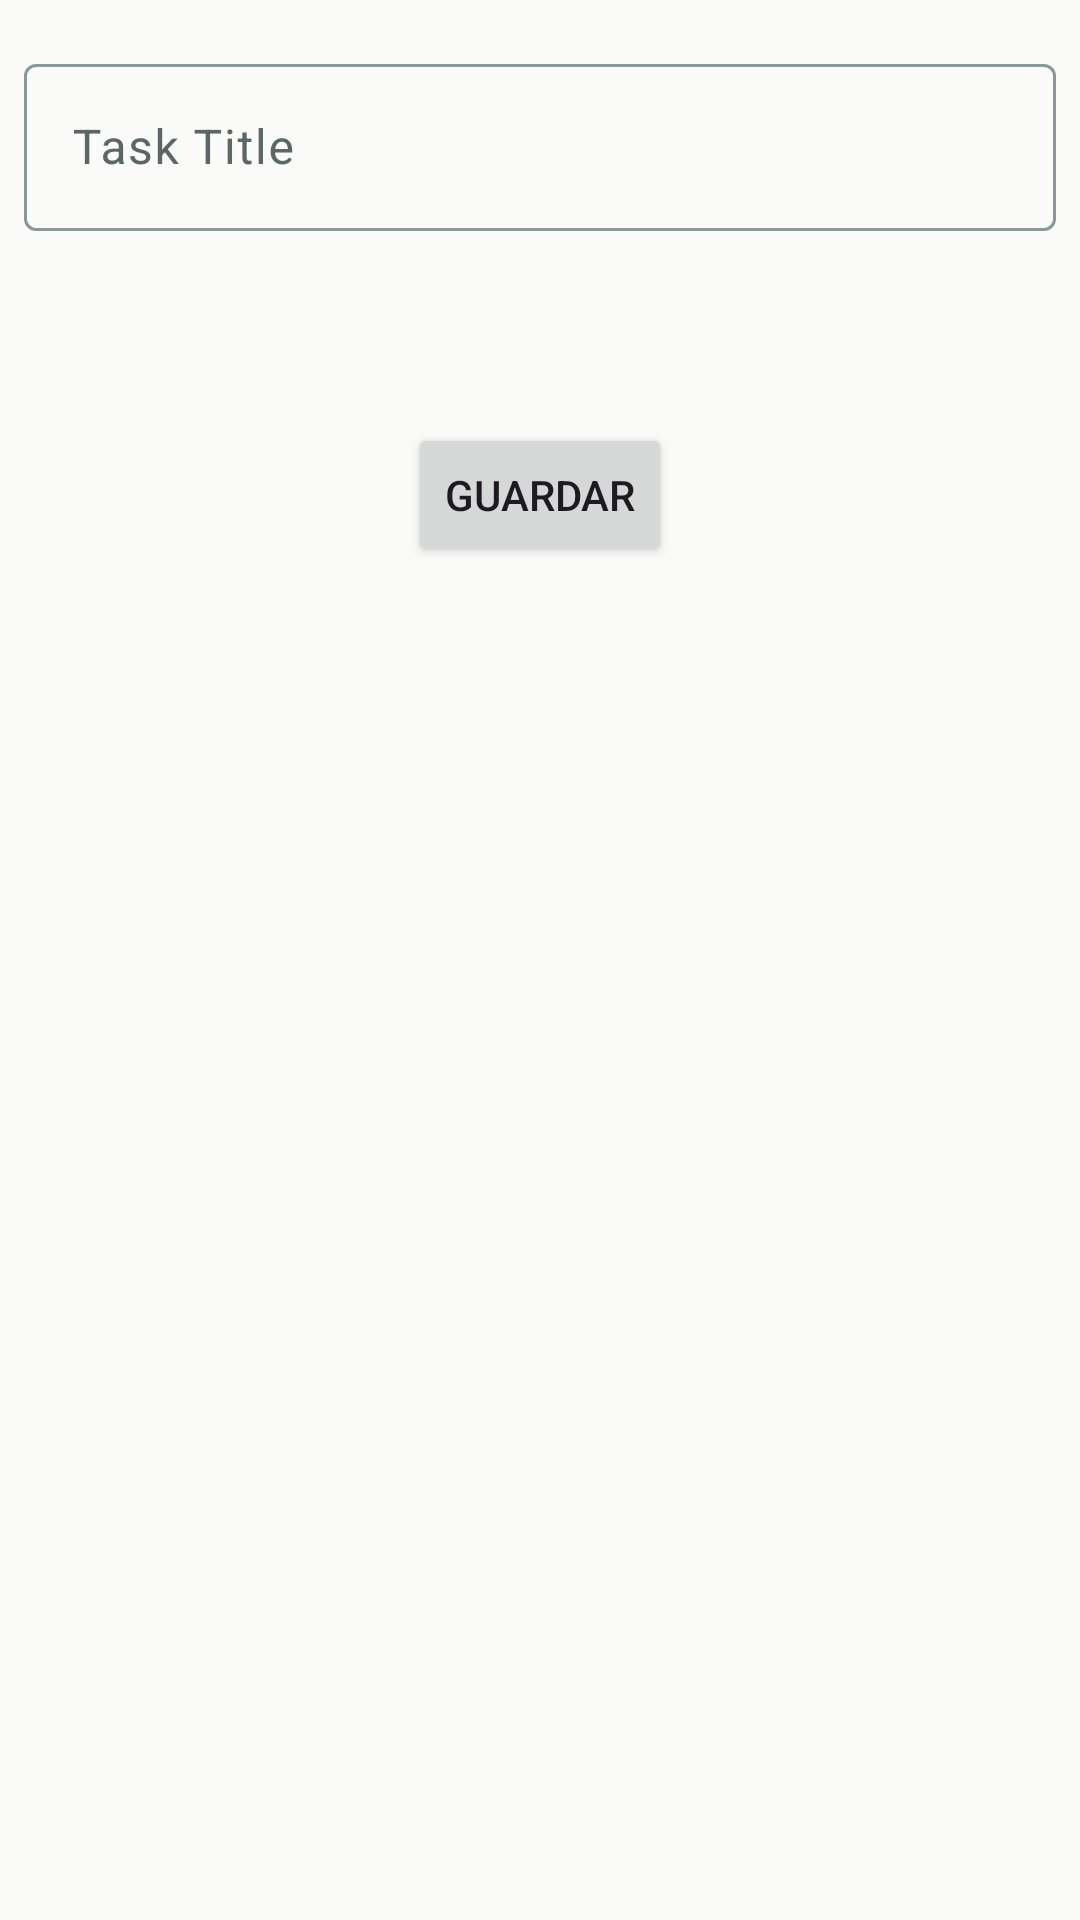

Write the Android layout XML for this screen, with the resource values it uses.
<!-- AndroidManifest.xml: application theme Theme.TODOList -->
<!-- res/layout/activity_task.xml -->
<?xml version="1.0" encoding="utf-8"?>
<LinearLayout xmlns:android="http://schemas.android.com/apk/res/android"
    xmlns:app="http://schemas.android.com/apk/res-auto"
    xmlns:tools="http://schemas.android.com/tools"
    android:id="@+id/main"
    android:layout_width="match_parent"
    android:layout_height="match_parent"
    android:orientation="vertical"
    tools:context=".activity.MainActivity">

    <com.google.android.material.textfield.TextInputLayout
        android:id="@+id/nameEditText"
        android:layout_width="match_parent"
        android:layout_height="wrap_content"
        android:layout_marginHorizontal="8dp"
        android:layout_marginTop="16dp"
        android:hint="Task Title">

        <com.google.android.material.textfield.TextInputEditText
            android:layout_width="match_parent"
            android:layout_height="wrap_content"
            android:maxLength="24"
            />

    </com.google.android.material.textfield.TextInputLayout>

    <Button
        android:id="@+id/saveButton"
        android:layout_width="wrap_content"
        android:layout_height="wrap_content"
        android:text="Guardar"
        android:layout_gravity="center_horizontal"
        android:layout_marginTop="64dp"
        app:icon="@drawable/ic_save"
        app:iconPadding="16dp"/>

</LinearLayout>
<!-- resources referenced by this layout -->
<resources>
  <style name="Theme.TODOList" parent="Base.Theme.TODOList" />
  <style name="Base.Theme.TODOList" parent="Theme.Material3.DayNight.NoActionBar">
          
          <item name="colorPrimary">@color/primary</item>
          <item name="colorOnPrimary">@color/onPrimary</item>
          <item name="colorPrimaryContainer">@color/primaryContainer</item>
          <item name="colorOnPrimaryContainer">@color/onPrimaryContainer</item>
          <item name="colorSecondary">@color/secondary</item>
          <item name="colorOnSecondary">@color/onSecondary</item>
          <item name="colorSecondaryContainer">@color/secondaryContainer</item>
          <item name="colorOnSecondaryContainer">@color/onSecondaryContainer</item>
          <item name="colorTertiary">@color/tertiary</item>
          <item name="colorOnTertiary">@color/onTertiary</item>
          <item name="colorTertiaryContainer">@color/tertiaryContainer</item>
          <item name="colorOnTertiaryContainer">@color/onTertiaryContainer</item>
          <item name="colorError">@color/error</item>
          <item name="colorOnError">@color/onError</item>
          <item name="colorErrorContainer">@color/errorContainer</item>
          <item name="colorOnErrorContainer">@color/onErrorContainer</item>
          <item name="android:colorBackground">@color/background</item>
          <item name="colorOnBackground">@color/onBackground</item>
          <item name="colorSurface">@color/surface</item>
          <item name="colorOnSurface">@color/onSurface</item>
          <item name="colorSurfaceVariant">@color/surfaceVariant</item>
          <item name="colorOnSurfaceVariant">@color/onSurfaceVariant</item>
          <item name="colorOutline">@color/outline</item>
          
      </style>
  <color name="primary">#81F4F8</color>
  <color name="onPrimary">#F5FDFD</color>
  <color name="primaryContainer">#C3E4E6</color>
  <color name="onPrimaryContainer">#1B3233</color>
  <color name="secondary">#CAFF19</color>
  <color name="onSecondary">#4A3A4C</color>
  <color name="secondaryContainer">#D6E6A4</color>
  <color name="onSecondaryContainer">#283305</color>
  <color name="tertiary">#9B9B9B</color>
  <color name="onTertiary">#FFFFFF</color>
  <color name="tertiaryContainer">#E6E6E6</color>
  <color name="onTertiaryContainer">#333333</color>
  <color name="error">#FF0146</color>
  <color name="onError">#FFFFFF</color>
  <color name="errorContainer">#E69DB1</color>
  <color name="onErrorContainer">#33000E</color>
  <color name="background">#FAFAF8</color>
  <color name="onBackground">#323333</color>
  <color name="surface">#fcfcfc</color>
  <color name="onSurface">#323333</color>
  <color name="surfaceVariant">#dfe5e6</color>
  <color name="onSurfaceVariant">#5c6666</color>
  <color name="outline">#8a9899</color>
</resources>
